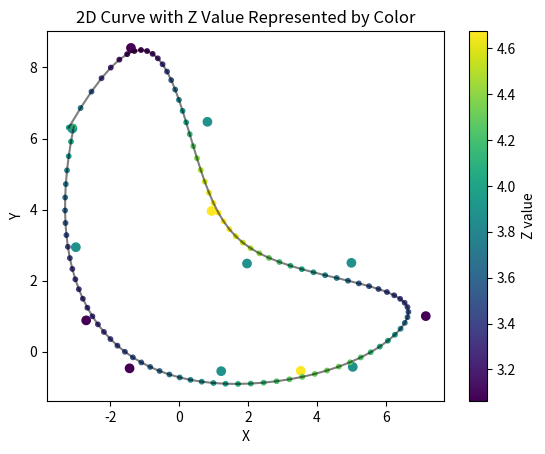

Here is the Python script that generated this plot: (Note: this script raises an exception after producing the figure.)
import numpy as np
from scipy.interpolate import splprep, splev
import matplotlib.pyplot as plt

def rotate_left(lst, i=1):
    return np.hstack((lst[i:],lst[:i]))

# # inner
# h_s = 5.0    # high speed
# m_s =4.0     # medium speed
# l_s = 3.0    # low speed

# x = np.array([10.6, 11.1, 9.5, 7.7, 6.3, 8.2, 7.5, 5.8,  4.0,  6.0,  6.5, 8.0])
# y = np.array([ 4.0,  6.3, 8.0, 8.7, 6.8, 5.7, 3.5, 1.2, -2.4, -2.7, -1.4, 0.5])
# z = np.array([ m_s,  l_s, m_s, l_s, l_s, m_s, m_s, h_s,  l_s,  l_s,  m_s, h_s])

# middle
h_s = 5.0    # high speed
m_s =4.0     # medium speed
l_s = 3.0    # low speed

x = np.array([-1.44, 1.22, 3.53, 5.04, 7.16, 5.0, 1.97, 0.94, 0.82, -1.4, -3.1, -3.0, -2.7])
y = np.array([-0.47,-0.55,-0.54,-0.43,  1.0, 2.5, 2.48, 3.96, 6.47, 8.55, 6.28, 2.94, 0.88])
z = np.array([  l_s,  m_s,  h_s,  m_s,  l_s,  m_s, m_s,  h_s,  m_s,  l_s,  m_s,  m_s,  l_s])

# # outer
# h_s = 5.0    # high speed
# m_s =4.0     # medium speed
# l_s = 3.0    # low speed

# x = np.array([10.6, 11.1, 9.5, 7.7, 6.3, 8.2, 7.5, 5.8,  4.0,  6.0,  6.5, 8.0])
# y = np.array([ 4.0,  6.3, 8.0, 8.7, 6.8, 5.7, 3.5, 1.2, -2.4, -2.7, -1.4, 0.5])
# z = np.array([ m_s,  l_s, m_s, l_s, l_s, m_s, m_s, h_s,  l_s,  l_s,  m_s, h_s])

# due to the unsatisfactory effect at the junction of the beginning and end, try placing the junction in different segments.
for i in range(10):
    x = rotate_left(x)
    y = rotate_left(y)
    z = rotate_left(z)

# let the curve to be closed
if not (x[0], y[0], z[0]) == (x[-1], y[-1], z[-1]):
    x_ = np.append(x, x[0])
    y_ = np.append(y, y[0])
    z_ = np.append(z, z[0])
curve = [x_,y_,z_]

# fitting
tck, _ = splprep(curve, s=4)
print(tck)

# interpolate to some number of points
new_points = np.array(splev(np.linspace(0, 1, 100), tck))

# new_points[0,:] = new_points[0,:] - 0.3
# new_points[1,:]=new_points[1,:] -0.3

# visulazition
plt.figure()
plt.scatter(x, y, c=z, cmap='viridis', marker='o')
plt.plot(new_points[0], new_points[1], 'k-', alpha=0.5)
points = plt.scatter(new_points[0], new_points[1], c=new_points[2], cmap='viridis', s=10)
plt.colorbar(points, label='Z value')
plt.xlabel('X')
plt.ylabel('Y')
plt.title('2D Curve with Z Value Represented by Color')
plt.show()

# add column yaw
new_points = new_points.T
points_length = new_points.shape[0]
yaws = np.zeros((points_length, 1))
for i in range(points_length + 1):
    curr_point = new_points[i % points_length, 0:2]
    prev_point = new_points[(i - 1) % points_length, 0:2]
    yaws[i % points_length] = np.arctan2(curr_point[1] - prev_point[1], curr_point[0] - prev_point[0])
new_points = np.hstack((new_points, yaws))
print(new_points.shape)

# save the result
csvfile = '/home/<user>/ESE6150/traj_map_middle_ls.csv'
np.savetxt(csvfile, new_points, delimiter=",")

